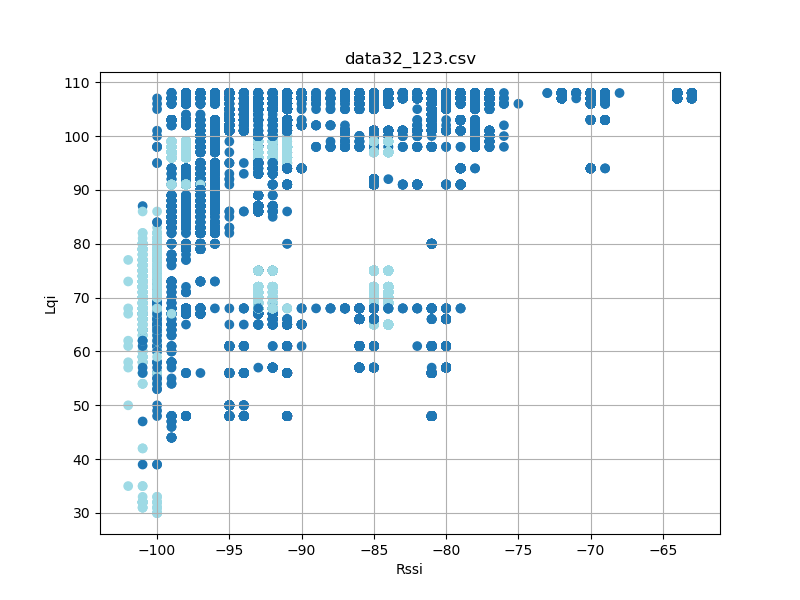

The data file committed next to this chart (first rows):
timestamp, rssi, lqi, device_id
'2023-08-26 12:23:17, 057', -93, 75, 32
'2023-08-26 12:23:17, 151', -93, 75, 32
'2023-08-26 12:23:17, 244', -93, 75, 32
'2023-08-26 12:23:17, 338', -93, 75, 32
'2023-08-26 12:23:17, 432', -93, 75, 32
'2023-08-26 12:23:17, 526', -93, 75, 32
'2023-08-26 12:23:17, 620', -93, 75, 32
'2023-08-26 12:23:17, 713', -93, 75, 32
'2023-08-26 12:23:17, 807', -92, 75, 32
'2023-08-26 12:23:17, 901', -92, 75, 32
'2023-08-26 12:23:17, 995', -92, 75, 32
'2023-08-26 12:23:18, 089', -93, 75, 32
'2023-08-26 12:23:18, 182', -93, 75, 32
'2023-08-26 12:23:18, 276', -93, 75, 32
'2023-08-26 12:23:18, 370', -93, 75, 32
'2023-08-26 12:23:18, 464', -93, 75, 32
'2023-08-26 12:23:18, 557', -92, 75, 32
'2023-08-26 12:23:18, 651', -93, 75, 32
'2023-08-26 12:23:18, 745', -93, 75, 32
'2023-08-26 12:23:18, 839', -93, 75, 32
'2023-08-26 12:23:18, 935', -93, 75, 32
'2023-08-26 12:23:19, 026', -93, 75, 32
'2023-08-26 12:23:19, 120', -93, 75, 32
'2023-08-26 12:23:19, 214', -93, 75, 32
'2023-08-26 12:23:19, 308', -93, 75, 32
'2023-08-26 12:23:19, 402', -93, 75, 32
'2023-08-26 12:23:19, 494', -93, 75, 32
'2023-08-26 12:23:19, 589', -93, 75, 32
'2023-08-26 12:23:19, 682', -92, 75, 32
'2023-08-26 12:23:19, 776', -93, 75, 32
'2023-08-26 12:23:19, 871', -92, 75, 32
'2023-08-26 12:23:19, 963', -93, 75, 32
'2023-08-26 12:23:20, 057', -93, 75, 32
'2023-08-26 12:23:20, 152', -92, 75, 32
'2023-08-26 12:23:20, 246', -93, 75, 32
'2023-08-26 12:23:20, 340', -93, 75, 32
'2023-08-26 12:23:20, 432', -93, 75, 32
'2023-08-26 12:23:20, 526', -92, 75, 32
'2023-08-26 12:23:20, 620', -92, 75, 32
'2023-08-26 12:23:20, 714', -93, 75, 32
'2023-08-26 12:23:20, 807', -93, 75, 32
'2023-08-26 12:23:20, 901', -93, 75, 32
'2023-08-26 12:23:20, 995', -93, 75, 32
'2023-08-26 12:23:21, 089', -93, 75, 32
'2023-08-26 12:23:21, 183', -93, 75, 32
'2023-08-26 12:23:21, 275', -92, 75, 32
'2023-08-26 12:23:21, 370', -92, 75, 32
'2023-08-26 12:23:21, 464', -93, 75, 32
'2023-08-26 12:23:21, 558', -93, 75, 32
'2023-08-26 12:23:21, 652', -93, 75, 32
'2023-08-26 12:23:21, 744', -93, 75, 32
'2023-08-26 12:23:21, 838', -93, 75, 32
'2023-08-26 12:23:21, 933', -93, 75, 32
'2023-08-26 12:23:22, 027', -93, 75, 32
'2023-08-26 12:23:22, 120', -93, 75, 32
'2023-08-26 12:23:22, 213', -93, 75, 32
'2023-08-26 12:23:22, 307', -93, 75, 32
'2023-08-26 12:23:22, 401', -93, 75, 32
'2023-08-26 12:23:22, 495', -93, 75, 32
'2023-08-26 12:23:22, 589', -93, 75, 32
... 33,983 more rows
